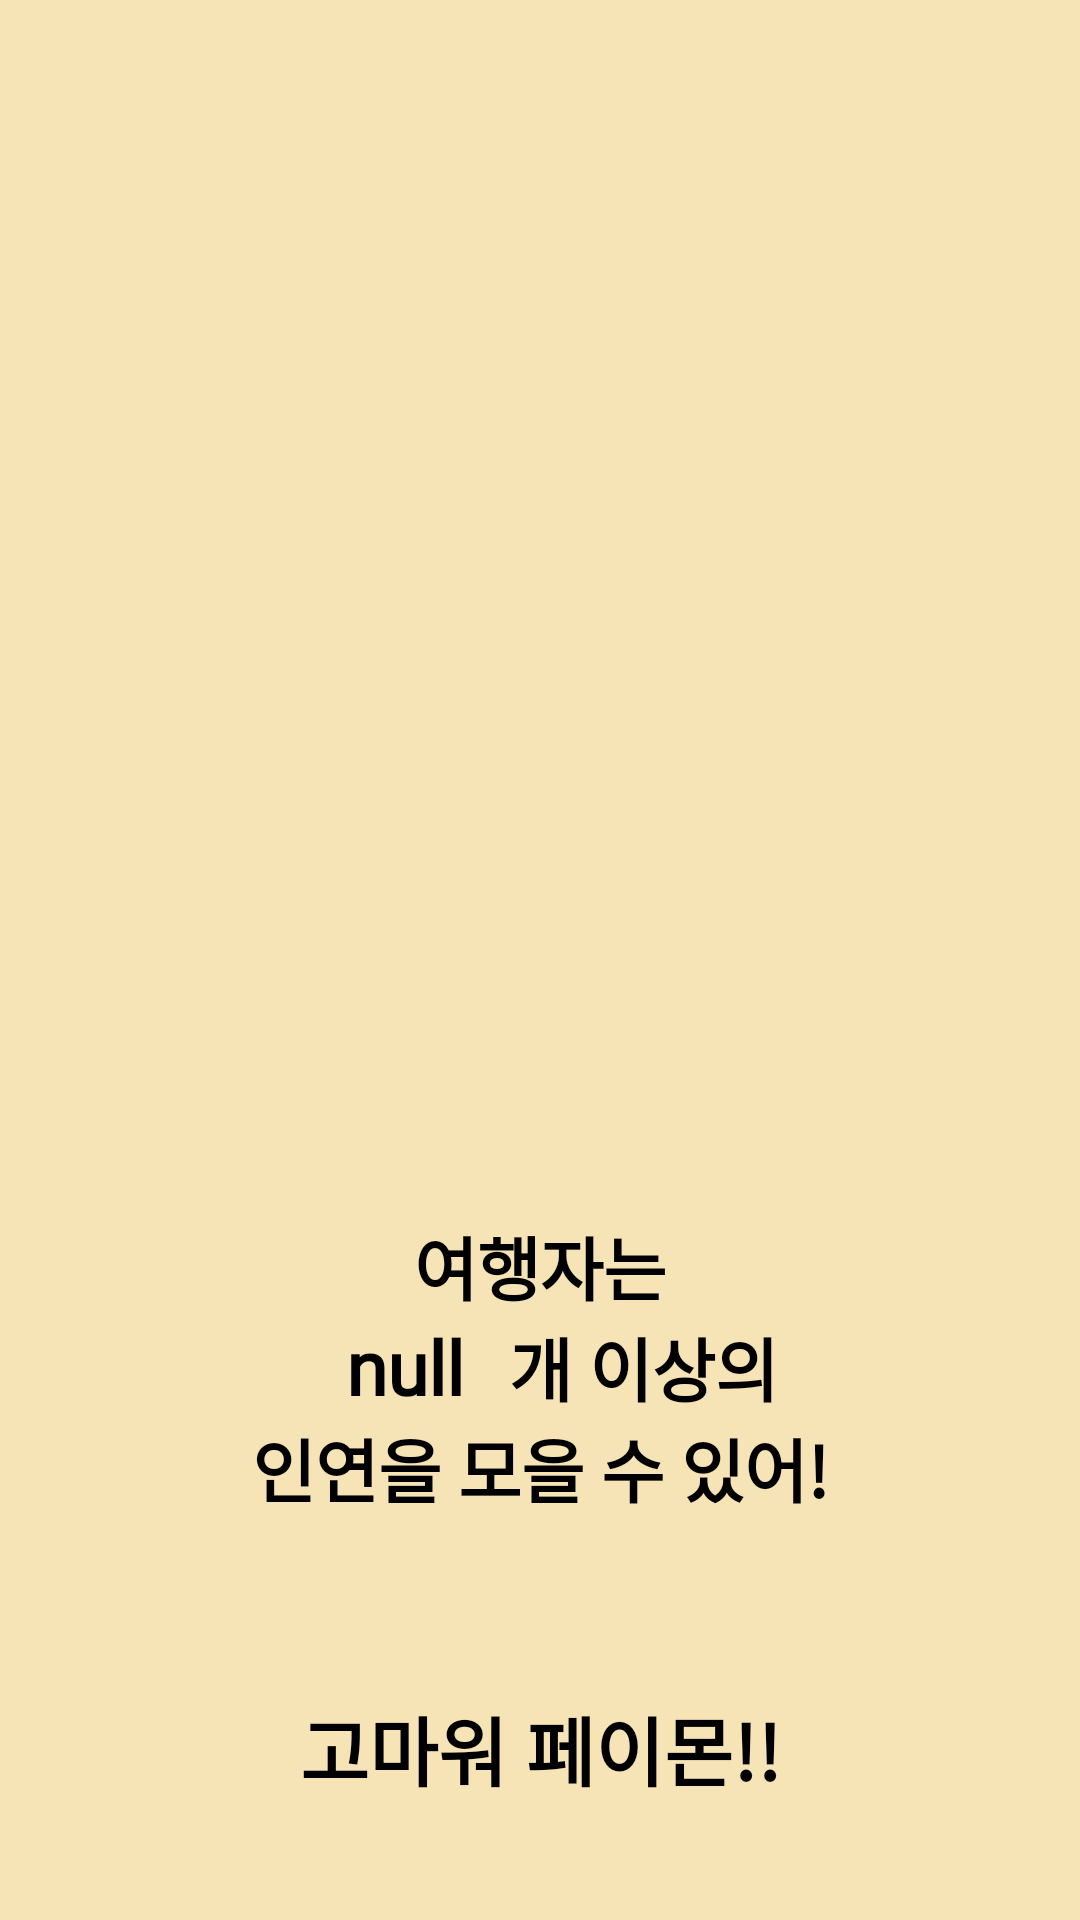

Layout XML and referenced resources for this Android screen:
<!-- AndroidManifest.xml: application theme Theme.PaimonWillCalc -->
<!-- res/layout/page06.xml -->
<?xml version="1.0" encoding="utf-8"?>
<androidx.constraintlayout.widget.ConstraintLayout xmlns:android="http://schemas.android.com/apk/res/android"
    xmlns:app="http://schemas.android.com/apk/res-auto"
    android:layout_width="match_parent"
    android:layout_height="match_parent"
    android:paddingHorizontal="20dp"
    android:background="@color/askbtn">

    <LinearLayout
        android:id="@+id/linearLayout"
        android:layout_width="0dp"
        android:layout_height="0dp"
        android:layout_marginStart="20dp"
        android:layout_marginEnd="20dp"
        android:layout_marginBottom="20dp"
        android:gravity="center"
        android:orientation="vertical"
        app:layout_constraintBottom_toBottomOf="parent"
        app:layout_constraintEnd_toEndOf="parent"
        app:layout_constraintStart_toStartOf="parent"
        app:layout_constraintTop_toTopOf="parent">

        <ImageView
            android:layout_width="328dp"
            android:layout_height="405dp"
            android:layout_gravity="center"
            android:src="@drawable/bg_main_paimon07" />

        <LinearLayout
            android:layout_width="match_parent"
            android:layout_height="wrap_content"
            android:gravity="center"
            android:orientation="vertical">

            <TextView
                android:layout_width="match_parent"
                android:layout_height="match_parent"
                android:gravity="center"
                android:fontFamily="@font/rtc"
                android:text="여행자는"
                android:textAlignment="center"
                android:textColor="@color/black"
                android:textSize="23dp"
                android:textStyle="bold" />

            <LinearLayout
                android:layout_width="match_parent"
                android:layout_height="wrap_content"
                android:orientation="horizontal"
                android:gravity="center"
                android:paddingHorizontal="60dp">

                <TextView
                    android:id="@+id/res"
                    android:layout_width="wrap_content"
                    android:minWidth="50dp"
                    android:layout_height="wrap_content"
                    android:gravity="right"
                    android:paddingHorizontal="15dp"
                    android:fontFamily="@font/rtc"
                    android:background="@drawable/asset_gem_color_fp01"
                    android:text="null"
                    android:textColor="@color/black"
                    android:textSize="25dp"
                    android:textStyle="bold" />

                <TextView
                    android:layout_width="wrap_content"
                    android:layout_height="match_parent"
                    android:gravity="left"
                    android:text="개 이상의"
                    android:fontFamily="@font/rtc"
                    android:textColor="@color/black"
                    android:textSize="23dp"
                    android:textStyle="bold" />
            </LinearLayout>

            <TextView
                android:layout_width="match_parent"
                android:layout_height="match_parent"
                android:gravity="center"
                android:text="인연을 모을 수 있어!"
                android:fontFamily="@font/rtc"
                android:textAlignment="center"
                android:textColor="@color/black"
                android:textSize="23dp"
                android:textStyle="bold" />
        </LinearLayout>

        <LinearLayout
            android:id="@+id/linearLayout3"
            android:layout_width="wrap_content"
            android:layout_height="wrap_content"
            android:layout_gravity="center"
            android:layout_marginStart="20dp"
            android:layout_marginTop="40dp"
            android:layout_marginEnd="20dp"
            android:gravity="center"
            app:layout_constraintEnd_toEndOf="parent"
            app:layout_constraintStart_toStartOf="parent"
            app:layout_constraintTop_toTopOf="@+id/linearLayout">

            <android.widget.Button
                android:id="@+id/toPage01"
                android:layout_width="250dp"
                android:layout_height="80dp"
                android:background="@drawable/asset_gem_color_fp01"
                android:textColor="@color/black"
                android:text="고마워 페이몬!!"
                android:textSize="25dp"
                android:textStyle="bold"/>
        </LinearLayout>
    </LinearLayout>
</androidx.constraintlayout.widget.ConstraintLayout>
<!-- resources referenced by this layout -->
<resources>
  <color name="askbtn">#f7e4b6</color>
  <color name="black">#FF000000</color>
  <style name="Theme.PaimonWillCalc" parent="Theme.AppCompat">
          
          <item name="colorPrimary">@color/purple_500</item>
          <item name="colorPrimaryVariant">@color/purple_700</item>
          <item name="colorOnPrimary">#000000</item>
          
          <item name="colorSecondary">@color/teal_200</item>
          <item name="colorSecondaryVariant">@color/teal_700</item>
          <item name="colorOnSecondary">@color/black</item>
          
          <item name="android:statusBarColor" tools:targetApi="l">?attr/colorPrimaryVariant</item>
          
          <item name="windowNoTitle">true</item>
      </style>
  <color name="purple_500">#FF6200EE</color>
  <color name="purple_700">#FF3700B3</color>
  <color name="teal_200">#FF03DAC5</color>
  <color name="teal_700">#FF018786</color>
</resources>
